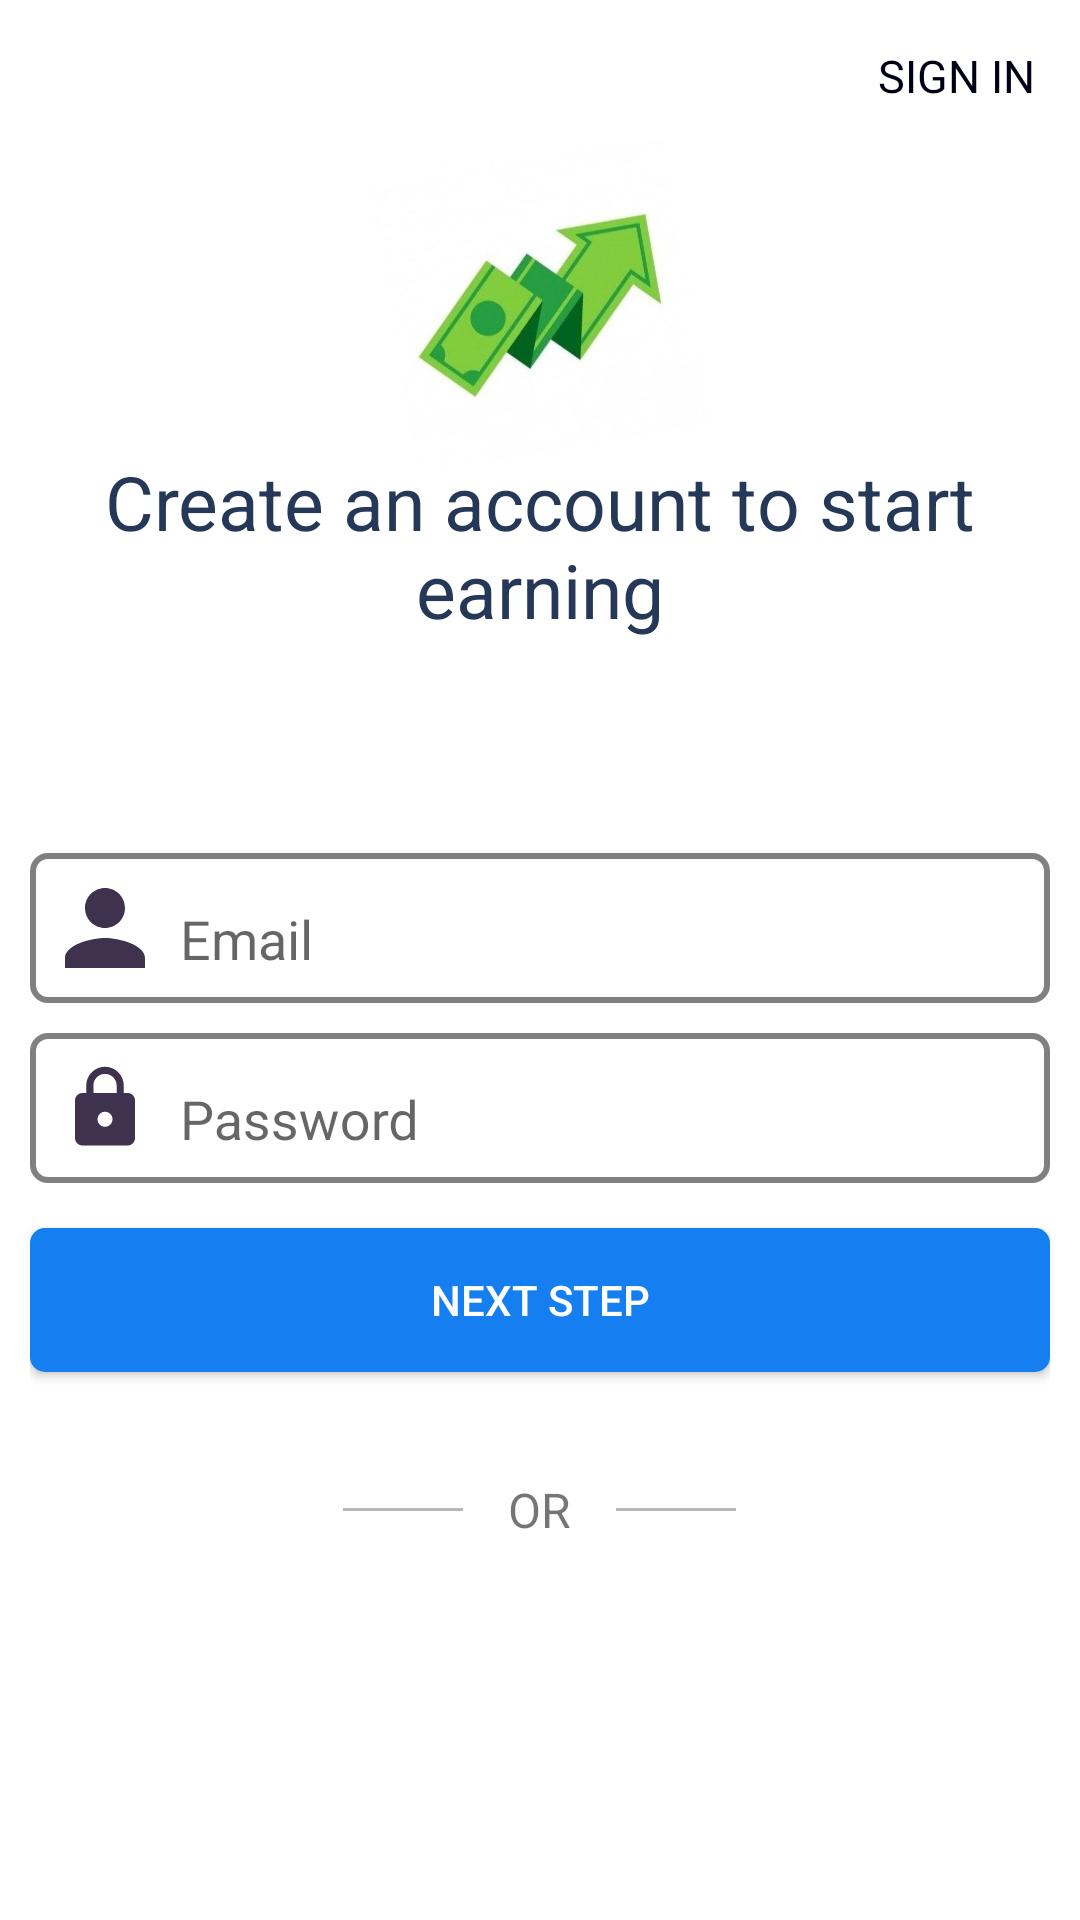

Write the Android layout XML for this screen, with the resource values it uses.
<!-- AndroidManifest.xml: application theme AppTheme -->
<!-- res/layout/activity_registr.xml -->
<?xml version="1.0" encoding="utf-8"?>
<LinearLayout xmlns:android="http://schemas.android.com/apk/res/android"
    xmlns:app="http://schemas.android.com/apk/res-auto"
    xmlns:tools="http://schemas.android.com/tools"
    android:layout_width="match_parent"
    android:layout_height="match_parent"
    android:id="@+id/layoutReg"
    android:background="@color/colorPrimary"
    android:orientation="vertical"
    android:layout_gravity="center"
    tools:context=".RegistrActivity">


    <TextView
        android:id="@+id/sign_in"
        android:layout_width="wrap_content"
        android:layout_height="wrap_content"
        android:layout_marginEnd="15sp"
        android:layout_marginTop="15dp"
        android:layout_gravity="end"
        android:textColor="@color/for_text"
        android:text="@string/sign_in"
        android:textSize="15sp" />

    <ImageView
        android:layout_width="100sp"
        android:layout_height="100sp"
        android:layout_gravity="center_horizontal"
        android:rotation="-10"
        android:layout_marginTop="15dp"
        android:src="@drawable/for_logo" />

    <TextView
        android:layout_width="match_parent"
        android:layout_height="wrap_content"
        android:text="@string/register_text"
        android:textAlignment="center"
        android:textColor="@color/for_reg_text"
        android:textSize="25sp"/>


    <LinearLayout
        android:layout_width="match_parent"
        android:layout_height="match_parent"
        android:gravity="center"
        android:orientation="vertical"
        android:padding="10dp">


        <LinearLayout
            android:id="@+id/email"
            android:layout_width="match_parent"
            android:layout_height="wrap_content"
            android:background="@drawable/register_background"
            android:gravity="center_vertical"
            android:orientation="horizontal"
            android:padding="5dp">

            <ImageView
                android:layout_width="40dp"
                android:layout_height="40dp"
                android:src="@drawable/ic_user" />

            <com.google.android.material.textfield.TextInputLayout
                android:layout_width="match_parent"
                android:layout_height="wrap_content"
                android:id="@+id/emailTIL">

                <EditText
                    android:id="@+id/emailEt"
                    android:layout_width="match_parent"
                    android:layout_height="wrap_content"
                    android:hint="@string/email"
                    android:layout_marginBottom="2dp"
                    android:background="@android:color/transparent"
                    android:inputType="textEmailAddress"
                    android:layout_marginStart="5dp"/>

            </com.google.android.material.textfield.TextInputLayout>













        </LinearLayout>

        <LinearLayout
            android:id="@+id/password"
            android:layout_width="match_parent"
            android:layout_height="wrap_content"
            android:layout_marginTop="10dp"
            android:background="@drawable/register_background"
            android:gravity="center_vertical"
            android:orientation="horizontal"
            android:padding="5dp">

            <ImageView
                android:layout_width="40dp"
                android:layout_height="40dp"
                android:padding="5dp"
                android:src="@drawable/ic_lock" />

            <com.google.android.material.textfield.TextInputLayout
                android:layout_width="match_parent"
                android:layout_height="wrap_content"
                android:id="@+id/passwordTIL">

                <EditText
                    android:id="@+id/passwordEt"
                    android:layout_width="match_parent"
                    android:layout_height="wrap_content"
                    android:hint="@string/password"
                    android:layout_marginBottom="2dp"
                    android:background="@android:color/transparent"
                    android:inputType="textPassword"
                    android:layout_marginStart="5dp"/>

            </com.google.android.material.textfield.TextInputLayout>













        </LinearLayout>

        <Button
            android:id="@+id/registerBtn"
            android:layout_width="match_parent"
            android:layout_height="wrap_content"
            android:text="@string/next_step"
            android:layout_marginTop="15dp"
            android:background="@drawable/for_button"
            android:textColor="@color/white"/>

        <LinearLayout
            android:layout_width="match_parent"
            android:layout_height="wrap_content"
            android:layout_marginTop="35dp"
            android:gravity="center_vertical|center_horizontal"
            android:orientation="horizontal">

            <RelativeLayout
                android:layout_width="40dp"
                android:layout_height="1dp"
                android:background="@color/bit_white"/>

            <TextView
                android:layout_width="wrap_content"
                android:layout_height="wrap_content"
                android:text="@string/or"
                android:textSize="16sp"
                android:layout_marginLeft="15dp"
                android:layout_marginRight="15dp"/>

            <RelativeLayout
                android:layout_width="40dp"
                android:layout_height="1dp"
                android:background="@color/bit_white"/>

        </LinearLayout>

        <LinearLayout
            android:layout_width="match_parent"
            android:layout_height="wrap_content"
            android:gravity="center_horizontal"
            android:layout_marginTop="15dp"
            android:orientation="horizontal">

            <ImageView
                android:layout_width="40dp"
                android:layout_height="40dp"
                android:layout_marginEnd="15dp"
                android:src="@drawable/google_logo"/>

            <ImageView
                android:layout_width="40dp"
                android:layout_height="40dp"
                android:layout_marginStart="15dp"
                android:src="@drawable/facebook_logo"/>


        </LinearLayout>

    </LinearLayout>


</LinearLayout>
<!-- resources referenced by this layout -->
<resources>
  <color name="bit_white">#B8B8B8</color>
  <color name="colorPrimary">#FFFFFF</color>
  <color name="for_reg_text">#253858</color>
  <color name="for_text">#000015</color>
  <color name="white">#FFFFFFFF</color>
  <!-- drawable for_button (drawable) -->
  <?xml version="1.0" encoding="utf-8"?>
  <selector xmlns:android="http://schemas.android.com/apk/res/android">
  
      <item android:state_pressed="true">
          <shape>
              <corners android:radius="5dp"/>
              <solid android:color="@color/forbutton2"/>
          </shape>
      </item>
  
      <item>
          <shape>
              <corners android:radius="5dp"/>
              <solid android:color="@color/forbutton"/>
          </shape>
      </item>
  
  </selector>
  <!-- drawable for_logo: jpg bitmap (drawable, 11535 bytes) -->
  <!-- drawable ic_lock (drawable) -->
  <vector android:alpha="0.87" android:height="24dp"
      android:tint="#201232" android:viewportHeight="24"
      android:viewportWidth="24" android:width="24dp" xmlns:android="http://schemas.android.com/apk/res/android">
      <path android:fillColor="@android:color/white" android:pathData="M18,8h-1L17,6c0,-2.76 -2.24,-5 -5,-5S7,3.24 7,6v2L6,8c-1.1,0 -2,0.9 -2,2v10c0,1.1 0.9,2 2,2h12c1.1,0 2,-0.9 2,-2L20,10c0,-1.1 -0.9,-2 -2,-2zM12,17c-1.1,0 -2,-0.9 -2,-2s0.9,-2 2,-2 2,0.9 2,2 -0.9,2 -2,2zM15.1,8L8.9,8L8.9,6c0,-1.71 1.39,-3.1 3.1,-3.1 1.71,0 3.1,1.39 3.1,3.1v2z"/>
  </vector>
  <!-- drawable ic_user (drawable) -->
  <vector android:alpha="0.87" android:height="24dp"
      android:tint="#201232" android:viewportHeight="24"
      android:viewportWidth="24" android:width="24dp" xmlns:android="http://schemas.android.com/apk/res/android">
      <path android:fillColor="@android:color/white" android:pathData="M12,12c2.21,0 4,-1.79 4,-4s-1.79,-4 -4,-4 -4,1.79 -4,4 1.79,4 4,4zM12,14c-2.67,0 -8,1.34 -8,4v2h16v-2c0,-2.66 -5.33,-4 -8,-4z"/>
  </vector>
  <!-- drawable register_background (drawable) -->
  <?xml version="1.0" encoding="utf-8"?>
  <shape xmlns:android="http://schemas.android.com/apk/res/android"
      android:shape="rectangle">
  
      <stroke android:color="@color/line" android:width="2dp"/>
      <corners android:radius="5dp"/>
  
  </shape>
  <string name="email">Email</string>
  <string name="next_step">Next step</string>
  <string name="or">OR</string>
  <string name="password">Password</string>
  <string name="register_text">Create an account to start earning</string>
  <string name="sign_in">SIGN IN</string>
  <style name="AppTheme" parent="Theme.AppCompat.Light.NoActionBar">
          
          <item name="colorPrimary">@color/colorPrimary</item>
          <item name="colorPrimaryDark">@color/colorPrimary</item>
          <item name="colorAccent">@color/colorAccent</item>
          <item name="android:windowAnimationStyle">@style/windowAnimation</item>
      </style>
  <color name="forbutton2">#0046D3</color>
  <color name="forbutton">#157EF1</color>
  <color name="line">#808080</color>
  <color name="colorAccent">#11DA03</color>
  <style name="windowAnimation" parent="@android:style/Animation.Activity">
          <item name="android:activityOpenEnterAnimation">@android:anim/fade_in</item>
          <item name="android:activityOpenExitAnimation">@android:anim/fade_out</item>
      </style>
</resources>
